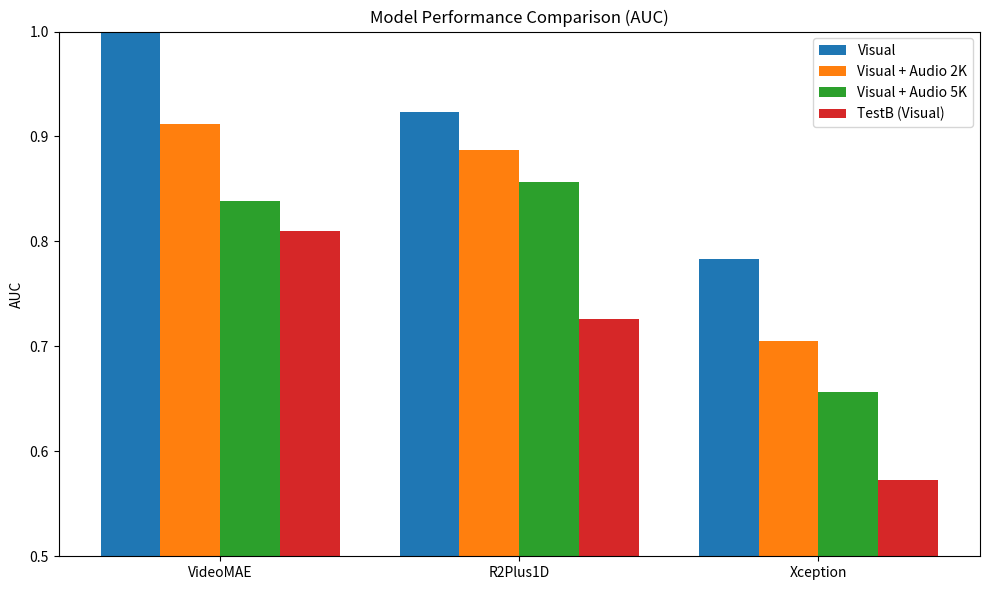

The script that saved this image:
# plot_grouped_auc.py
import numpy as np
import matplotlib.pyplot as plt

models = ["VideoMAE", "R2Plus1D", "Xception"]

visual = [0.9985, 0.9230, 0.7829]
audio_2k = [0.9115, 0.8871, 0.7054]
audio_5k = [0.8388, 0.8569, 0.6568]
testb = [0.8103, 0.7261, 0.5729]

x = np.arange(len(models))
width = 0.2

plt.figure(figsize=(10, 6))
plt.bar(x - 1.5*width, visual, width, label="Visual")
plt.bar(x - 0.5*width, audio_2k, width, label="Visual + Audio 2K")
plt.bar(x + 0.5*width, audio_5k, width, label="Visual + Audio 5K")
plt.bar(x + 1.5*width, testb, width, label="TestB (Visual)")

plt.xticks(x, models)
plt.ylabel("AUC")
plt.ylim(0.5, 1.0)
plt.title("Model Performance Comparison (AUC)")
plt.legend()
plt.tight_layout()

plt.savefig("grouped_model_auc.png", dpi=300)
plt.show()
